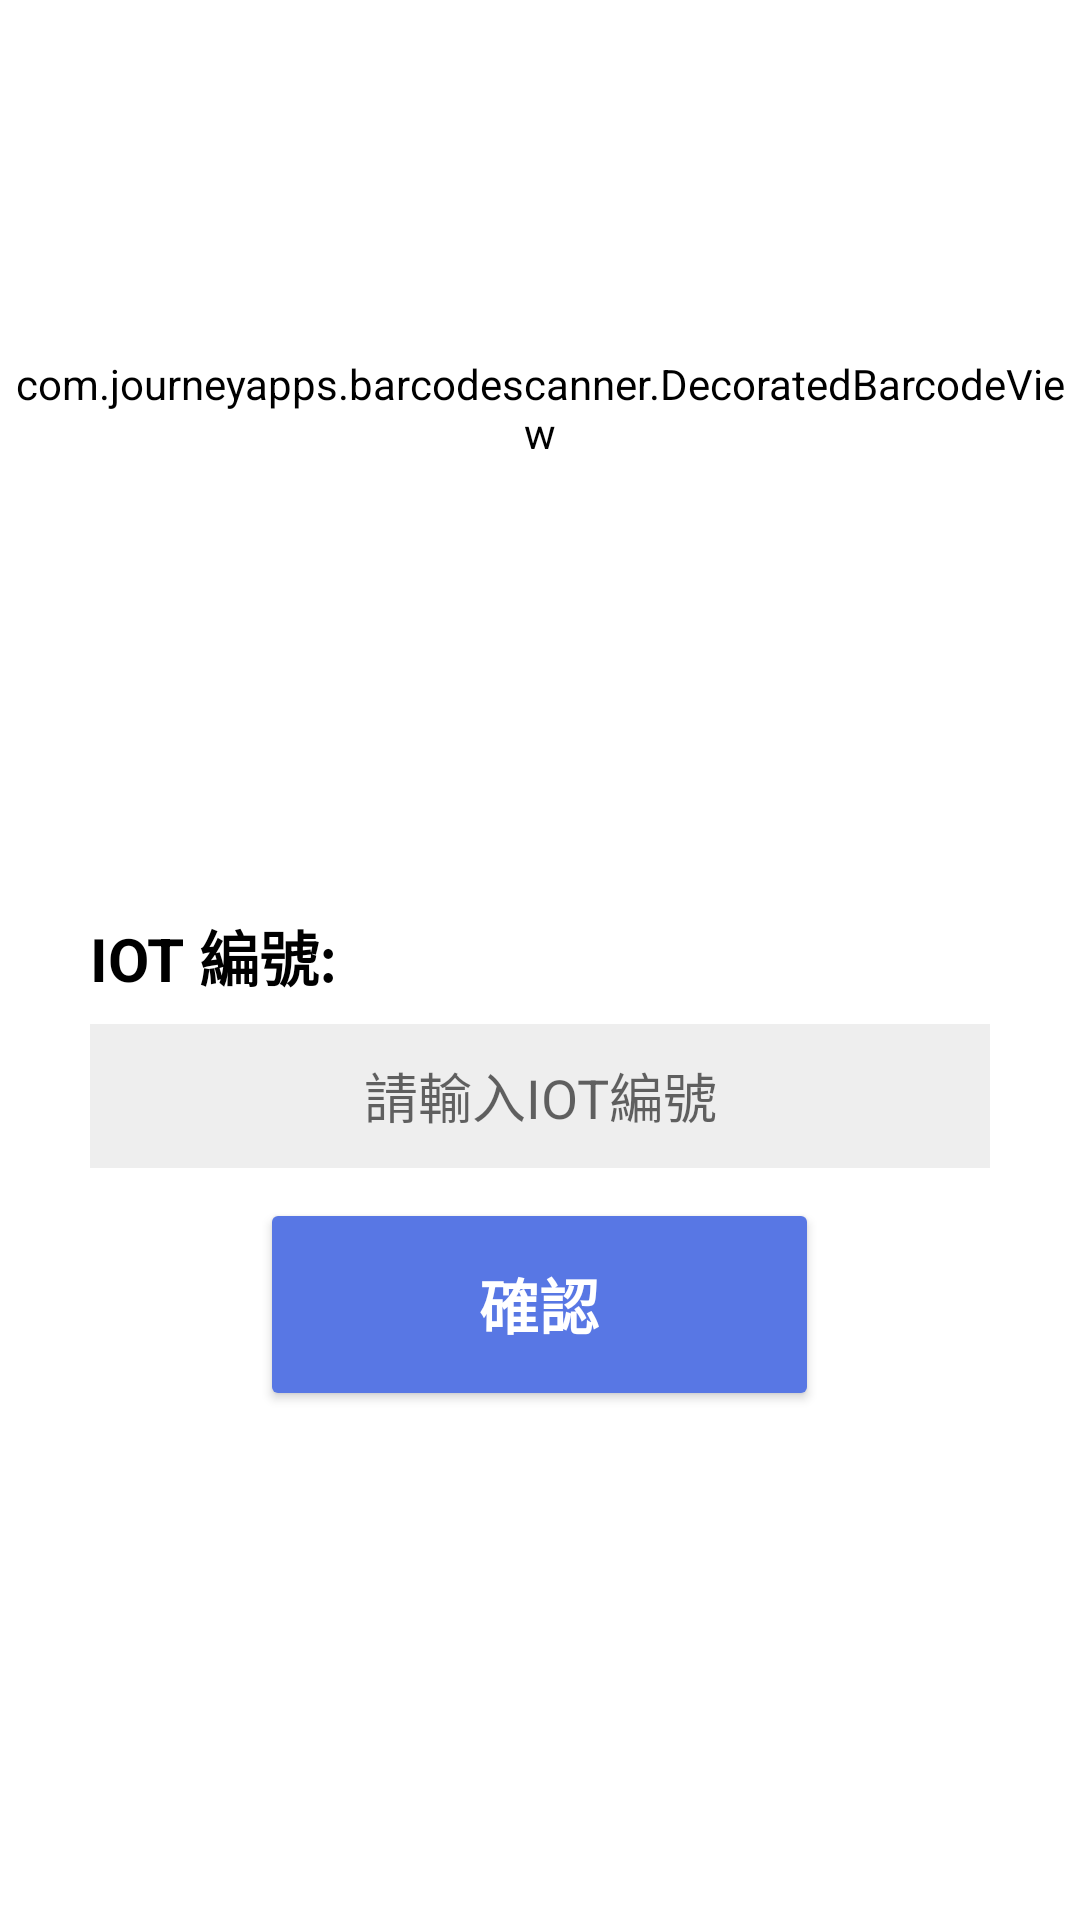

Reconstruct the res/layout file that produces this screen, plus the resources it refers to.
<!-- AndroidManifest.xml: application theme Theme.SmartGasApp -->
<!-- res/layout/activity_scan_iot_qrcode.xml -->
<?xml version="1.0" encoding="utf-8"?>
<LinearLayout xmlns:android="http://schemas.android.com/apk/res/android"
    xmlns:app="http://schemas.android.com/apk/res-auto"
    xmlns:tools="http://schemas.android.com/tools"
    android:layout_width="match_parent"
    android:layout_height="match_parent"
    android:orientation="vertical"
    tools:context=".ScanIotQRCode"
    android:background="@color/white">


    <com.journeyapps.barcodescanner.DecoratedBarcodeView
        android:id="@+id/receiptScanner"
        android:layout_width="match_parent"
        android:layout_height="272dp"
        android:layout_marginBottom="2dp"
        android:backgroundTint="@android:color/white"
        android:scaleType="fitCenter"/>

    <LinearLayout
        android:layout_width="match_parent"
        android:layout_height="wrap_content"
        android:orientation="vertical"
        android:paddingHorizontal="30dp">
    <TextView
        android:id="@+id/manuallyEnterCode"
        android:layout_width="match_parent"
        android:layout_height="wrap_content"
        android:layout_gravity="center"
        android:layout_marginTop="30dp"
        android:layout_marginBottom="8dp"
        android:text="IOT 編號:"
        android:textColor="@android:color/black"
        android:textSize="20.0sp"
        android:textStyle="bold" />

    <EditText
        android:id="@+id/mannuallyEnterReceiptCode"
        android:layout_width="match_parent"
        android:layout_height="48dp"
        android:layout_gravity="center"
        android:background="#ffeeeeee"
        android:gravity="center"
        android:hint="請輸入IOT編號" />

    <Button
        android:id="@+id/qrCodeFoundButton"
        android:layout_width="186.3dp"
        android:layout_height="70.9dp"
        android:layout_marginTop="10dp"
        android:layout_gravity="center"
        android:layout_marginBottom="60dp"
        android:backgroundTint="#ff5877e4"
        android:gravity="center"
        android:outlineAmbientShadowColor="#ff080808"
        android:text="@string/confirmString"
        android:textColor="#ffffffff"
        android:textSize="20.0sp"
        android:textStyle="bold" />

        <ListView
            android:id="@+id/IOTlist"
            android:layout_width="match_parent"
            android:layout_height="wrap_content"
            android:columnCount="2"
            android:backgroundTint="#ffececec"
            >
        </ListView>
    </LinearLayout>


</LinearLayout>
<!-- resources referenced by this layout -->
<resources>
  <color name="white">#FFFFFFFF</color>
  <string name="confirmString">確認</string>
  <style name="Theme.SmartGasApp" parent="Theme.MaterialComponents.Light.DarkActionBar">
          
          <item name="colorPrimary">@color/main_blue</item>
          <item name="colorPrimaryVariant">@color/purple_700</item>
          <item name="colorOnPrimary">@color/white</item>
          
          <item name="colorSecondary">@color/teal_200</item>
          <item name="colorSecondaryVariant">@color/teal_700</item>
          <item name="colorOnSecondary">@color/black</item>
          
          <item name="android:statusBarColor">?attr/colorPrimaryVariant</item>
          
      </style>
  <color name="main_blue">#3272D7</color>
  <color name="purple_700">#FF3700B3</color>
  <color name="teal_200">#FF03DAC5</color>
  <color name="teal_700">#FF018786</color>
  <color name="black">#FF000000</color>
</resources>
